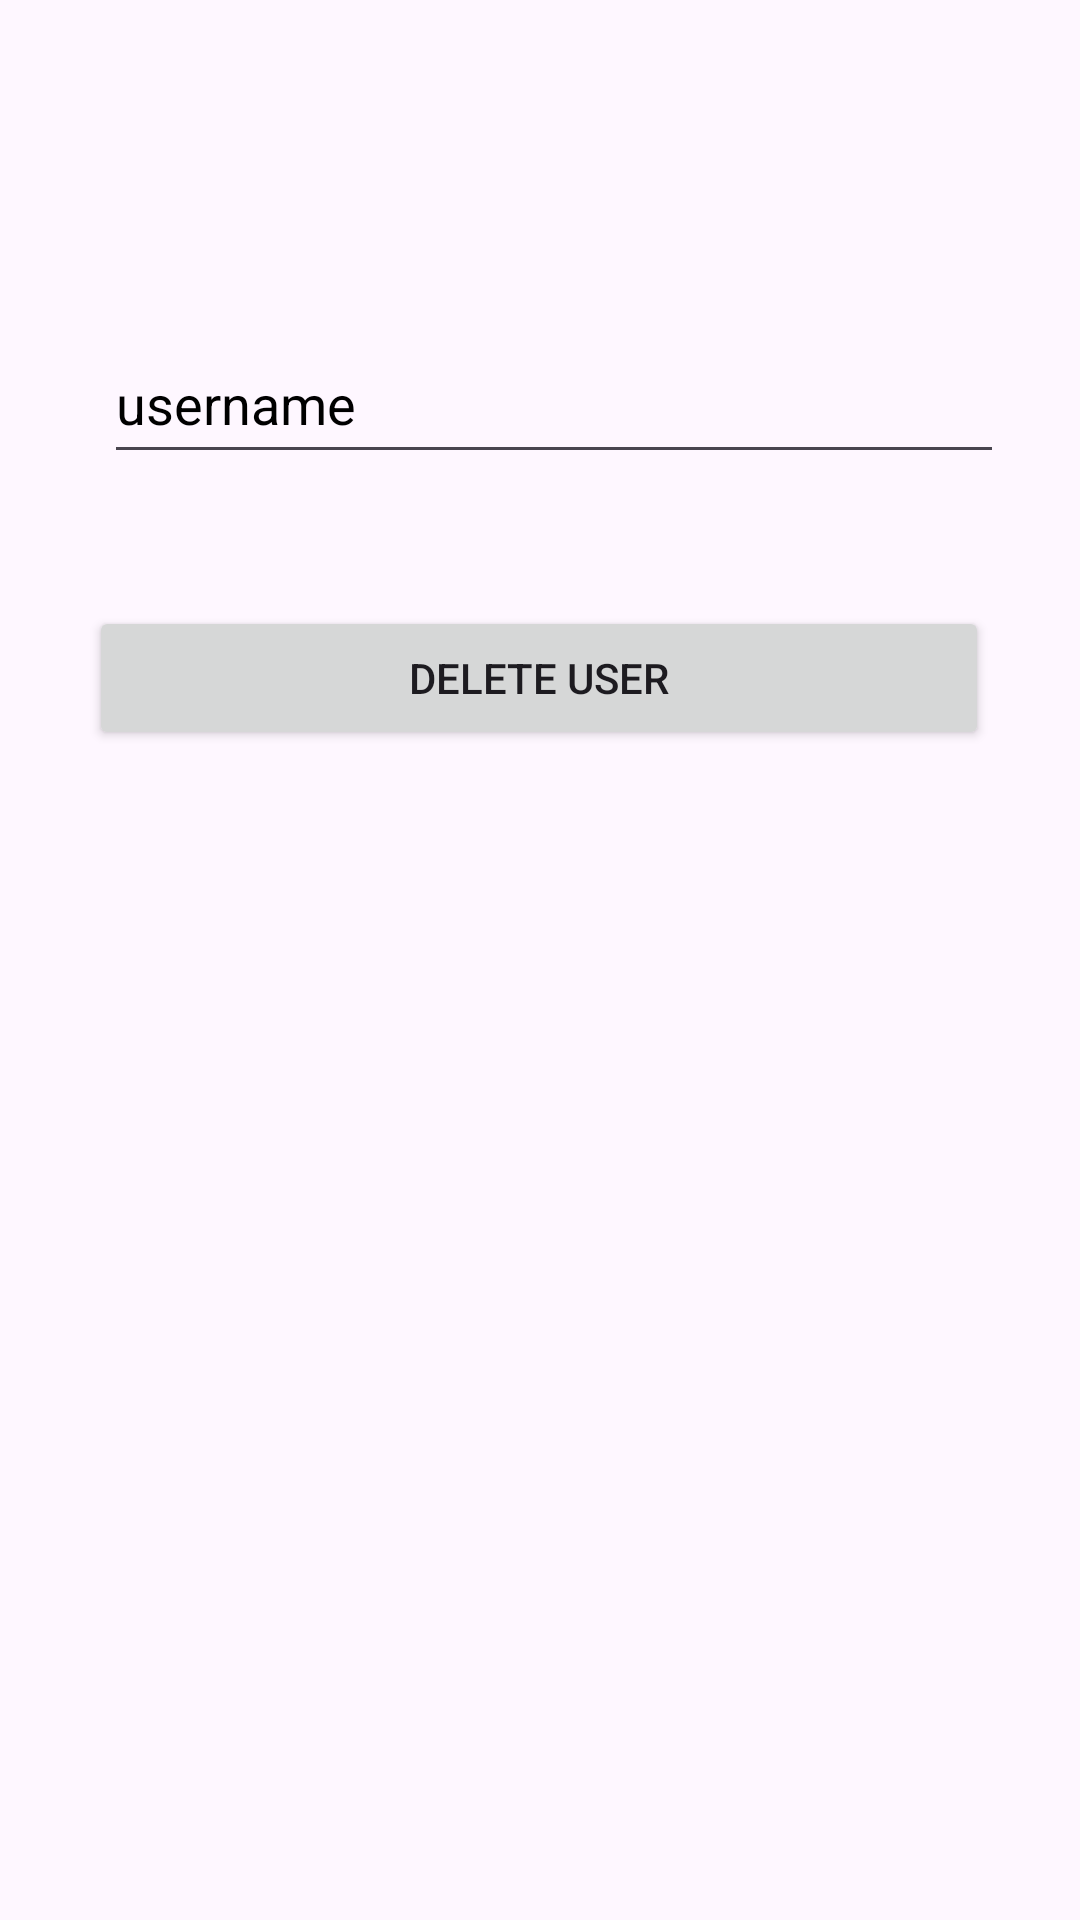

Write the Android layout XML for this screen, with the resource values it uses.
<!-- AndroidManifest.xml: application theme Theme.SimpleFirebaseApp -->
<!-- res/layout/activity_delete.xml -->
<?xml version="1.0" encoding="utf-8"?>
<androidx.constraintlayout.widget.ConstraintLayout xmlns:android="http://schemas.android.com/apk/res/android"
    xmlns:app="http://schemas.android.com/apk/res-auto"
    xmlns:tools="http://schemas.android.com/tools"
    android:layout_width="match_parent"
    android:layout_height="match_parent"
    tools:context=".DeleteActivity">

    <EditText
        android:id="@+id/edt_dlt_userName"
        android:layout_width="300dp"
        android:layout_height="50dp"
        android:layout_marginTop="108dp"
        android:hint="username"
        android:textColorHint="@color/black"
        app:layout_constraintEnd_toEndOf="parent"
        app:layout_constraintHorizontal_bias="0.576"
        app:layout_constraintStart_toStartOf="parent"
        app:layout_constraintTop_toTopOf="parent" />

    <Button
        android:id="@+id/btn_delete_user"
        android:layout_width="300dp"
        android:layout_height="wrap_content"
        android:layout_marginTop="44dp"
        android:text="Delete User"
        app:layout_constraintEnd_toEndOf="parent"
        app:layout_constraintHorizontal_bias="0.495"
        app:layout_constraintStart_toStartOf="parent"
        app:layout_constraintTop_toBottomOf="@+id/edt_dlt_userName" />

</androidx.constraintlayout.widget.ConstraintLayout>
<!-- resources referenced by this layout -->
<resources>
  <style name="Theme.SimpleFirebaseApp" parent="Base.Theme.SimpleFirebaseApp" />
  <style name="Base.Theme.SimpleFirebaseApp" parent="Theme.Material3.DayNight.NoActionBar">
          
          
      </style>
  <!-- not gathered from this repository: default colours our renderer supplied (Android Studio template values) -->
  <color name="black">#FF000000</color>
</resources>
